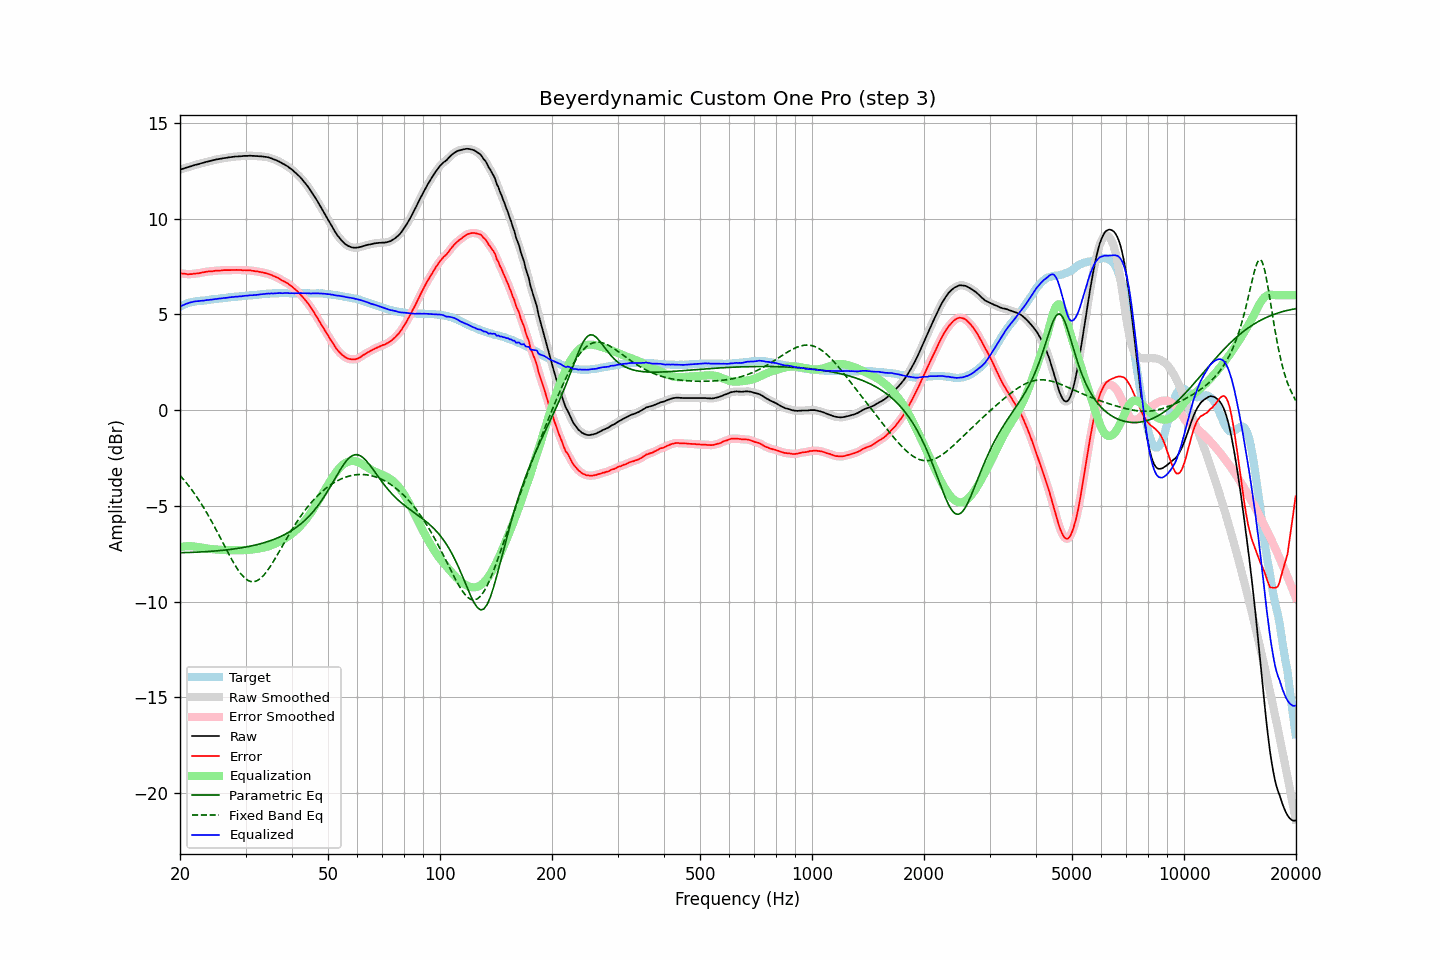

The data file committed next to this chart (first rows):
frequency, raw, error, smoothed, error_smoothed, equalization, parametric_eq, fixed_band_eq, equalized_raw, equalized_smoothed, target
20.00, 12.56, 7.15, 12.56, 7.15, -7.15, -7.45, -3.41, 5.41, 5.41, 5.41
20.20, 12.59, 7.14, 12.59, 7.14, -7.14, -7.45, -3.50, 5.45, 5.45, 5.45
20.40, 12.61, 7.12, 12.61, 7.13, -7.13, -7.44, -3.60, 5.48, 5.49, 5.49
20.61, 12.64, 7.12, 12.64, 7.12, -7.12, -7.44, -3.70, 5.52, 5.52, 5.52
20.81, 12.67, 7.11, 12.67, 7.11, -7.11, -7.44, -3.80, 5.56, 5.56, 5.56
21.02, 12.69, 7.09, 12.69, 7.10, -7.11, -7.44, -3.91, 5.58, 5.59, 5.60
21.23, 12.72, 7.10, 12.72, 7.10, -7.11, -7.43, -4.01, 5.61, 5.61, 5.62
21.44, 12.74, 7.10, 12.74, 7.11, -7.11, -7.43, -4.13, 5.63, 5.63, 5.64
21.66, 12.77, 7.11, 12.77, 7.12, -7.11, -7.43, -4.24, 5.66, 5.66, 5.66
21.87, 12.80, 7.13, 12.80, 7.13, -7.12, -7.42, -4.36, 5.68, 5.67, 5.67
22.09, 12.82, 7.13, 12.82, 7.14, -7.13, -7.42, -4.48, 5.69, 5.69, 5.69
22.31, 12.84, 7.15, 12.84, 7.15, -7.15, -7.42, -4.60, 5.69, 5.69, 5.70
22.54, 12.86, 7.16, 12.86, 7.16, -7.16, -7.41, -4.73, 5.70, 5.70, 5.70
22.76, 12.89, 7.18, 12.89, 7.17, -7.18, -7.41, -4.86, 5.71, 5.71, 5.71
22.99, 12.91, 7.20, 12.91, 7.19, -7.19, -7.40, -4.99, 5.72, 5.72, 5.71
23.22, 12.93, 7.21, 12.93, 7.21, -7.21, -7.40, -5.13, 5.72, 5.73, 5.72
23.45, 12.96, 7.23, 12.96, 7.23, -7.22, -7.39, -5.27, 5.74, 5.74, 5.73
23.69, 12.98, 7.24, 12.98, 7.24, -7.23, -7.39, -5.42, 5.75, 5.75, 5.74
23.92, 13.00, 7.25, 13.00, 7.24, -7.24, -7.38, -5.56, 5.76, 5.76, 5.75
24.16, 13.02, 7.25, 13.02, 7.25, -7.25, -7.38, -5.71, 5.77, 5.77, 5.77
24.40, 13.04, 7.25, 13.04, 7.26, -7.26, -7.37, -5.86, 5.78, 5.78, 5.79
24.65, 13.06, 7.27, 13.06, 7.27, -7.27, -7.36, -6.02, 5.79, 5.79, 5.79
24.89, 13.08, 7.28, 13.08, 7.28, -7.28, -7.36, -6.17, 5.80, 5.80, 5.80
25.14, 13.10, 7.29, 13.10, 7.29, -7.28, -7.35, -6.33, 5.82, 5.81, 5.81
25.39, 13.11, 7.29, 13.11, 7.29, -7.29, -7.34, -6.49, 5.82, 5.82, 5.82
25.65, 13.13, 7.29, 13.13, 7.30, -7.30, -7.33, -6.65, 5.83, 5.83, 5.84
25.91, 13.14, 7.30, 13.14, 7.30, -7.30, -7.33, -6.82, 5.84, 5.84, 5.84
26.16, 13.16, 7.31, 13.16, 7.31, -7.31, -7.32, -6.98, 5.85, 5.85, 5.85
26.43, 13.17, 7.31, 13.17, 7.31, -7.31, -7.31, -7.14, 5.86, 5.86, 5.86
26.69, 13.18, 7.31, 13.18, 7.31, -7.31, -7.30, -7.30, 5.87, 5.87, 5.87
26.96, 13.20, 7.31, 13.20, 7.31, -7.32, -7.29, -7.46, 5.88, 5.88, 5.89
27.23, 13.21, 7.31, 13.21, 7.32, -7.32, -7.28, -7.62, 5.89, 5.89, 5.90
27.50, 13.22, 7.32, 13.22, 7.32, -7.32, -7.27, -7.77, 5.90, 5.90, 5.90
27.77, 13.23, 7.33, 13.23, 7.32, -7.32, -7.26, -7.92, 5.91, 5.91, 5.90
28.05, 13.24, 7.32, 13.24, 7.32, -7.32, -7.25, -8.07, 5.92, 5.92, 5.92
28.33, 13.25, 7.33, 13.25, 7.32, -7.32, -7.23, -8.20, 5.93, 5.93, 5.92
28.62, 13.25, 7.32, 13.25, 7.32, -7.32, -7.22, -8.33, 5.93, 5.93, 5.93
28.90, 13.26, 7.32, 13.26, 7.32, -7.32, -7.21, -8.45, 5.94, 5.94, 5.94
29.19, 13.26, 7.32, 13.26, 7.31, -7.32, -7.19, -8.56, 5.94, 5.95, 5.94
29.48, 13.27, 7.30, 13.27, 7.31, -7.31, -7.18, -8.66, 5.96, 5.96, 5.97
29.78, 13.28, 7.31, 13.28, 7.31, -7.31, -7.17, -8.75, 5.97, 5.96, 5.97
30.08, 13.28, 7.30, 13.28, 7.30, -7.31, -7.15, -8.82, 5.97, 5.97, 5.98
30.38, 13.28, 7.30, 13.29, 7.30, -7.30, -7.13, -8.88, 5.98, 5.98, 5.98
30.68, 13.29, 7.30, 13.29, 7.30, -7.29, -7.12, -8.92, 6.00, 5.99, 5.99
30.99, 13.29, 7.30, 13.29, 7.29, -7.29, -7.10, -8.95, 6.00, 6.00, 5.99
31.30, 13.28, 7.28, 13.28, 7.28, -7.28, -7.08, -8.96, 6.00, 6.00, 6.00
31.61, 13.28, 7.27, 13.28, 7.27, -7.27, -7.06, -8.96, 6.01, 6.01, 6.01
31.93, 13.27, 7.25, 13.27, 7.25, -7.26, -7.04, -8.94, 6.01, 6.01, 6.02
32.24, 13.27, 7.25, 13.27, 7.24, -7.24, -7.02, -8.91, 6.03, 6.02, 6.02
32.57, 13.26, 7.22, 13.26, 7.23, -7.23, -7.00, -8.85, 6.03, 6.03, 6.04
32.89, 13.26, 7.21, 13.26, 7.21, -7.21, -6.98, -8.80, 6.05, 6.04, 6.05
33.22, 13.25, 7.20, 13.25, 7.19, -7.20, -6.96, -8.72, 6.05, 6.05, 6.05
33.55, 13.24, 7.18, 13.24, 7.18, -7.18, -6.93, -8.63, 6.06, 6.06, 6.06
33.89, 13.23, 7.16, 13.23, 7.16, -7.16, -6.91, -8.53, 6.07, 6.07, 6.07
34.23, 13.22, 7.14, 13.22, 7.14, -7.14, -6.88, -8.43, 6.08, 6.08, 6.08
34.57, 13.20, 7.11, 13.20, 7.12, -7.11, -6.85, -8.31, 6.09, 6.09, 6.09
34.92, 13.17, 7.08, 13.17, 7.08, -7.08, -6.82, -8.18, 6.09, 6.09, 6.09
35.27, 13.15, 7.06, 13.14, 7.05, -7.05, -6.79, -8.05, 6.10, 6.09, 6.09
35.62, 13.11, 7.01, 13.11, 7.02, -7.02, -6.76, -7.92, 6.09, 6.10, 6.10
35.97, 13.08, 6.98, 13.08, 6.98, -6.98, -6.73, -7.78, 6.10, 6.10, 6.10
... 635 more rows
